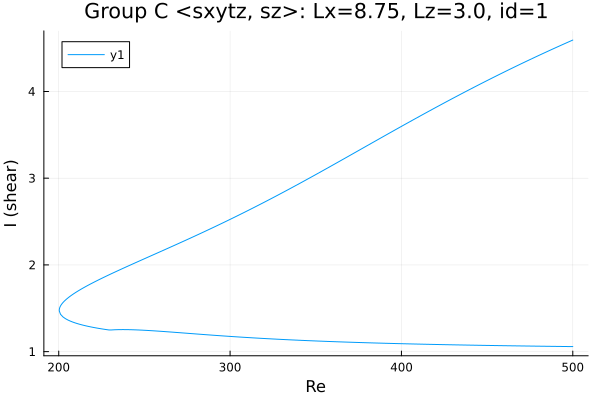

Source data for this figure (header and first rows):
Re, shear
500.0, 4.593
499, 4.584
497.5, 4.571
496.1, 4.559
494.7, 4.546
493.3, 4.534
491.9, 4.521
491.7, 4.52
490.3, 4.507
488.9, 4.495
487.5, 4.482
486.1, 4.469
484.7, 4.456
483.2, 4.444
481.8, 4.431
480.4, 4.418
479, 4.405
477.6, 4.391
476.2, 4.378
474.8, 4.365
473.3, 4.352
471.9, 4.339
470.5, 4.325
469.1, 4.312
467.7, 4.298
466.3, 4.285
464.9, 4.271
463.4, 4.258
462, 4.244
460.6, 4.23
459.2, 4.217
457.8, 4.203
456.4, 4.189
455, 4.175
453.5, 4.161
452.1, 4.147
450.7, 4.133
449.3, 4.119
447.9, 4.105
446.5, 4.09
445.1, 4.076
443.6, 4.062
442.2, 4.047
440.8, 4.033
439.4, 4.018
438, 4.004
436.6, 3.989
435.2, 3.975
433.7, 3.96
432.3, 3.945
430.9, 3.93
429.5, 3.916
428.1, 3.901
426.7, 3.886
425.3, 3.871
423.8, 3.856
422.4, 3.841
421, 3.826
419.6, 3.811
418.2, 3.796
... 433 more rows
